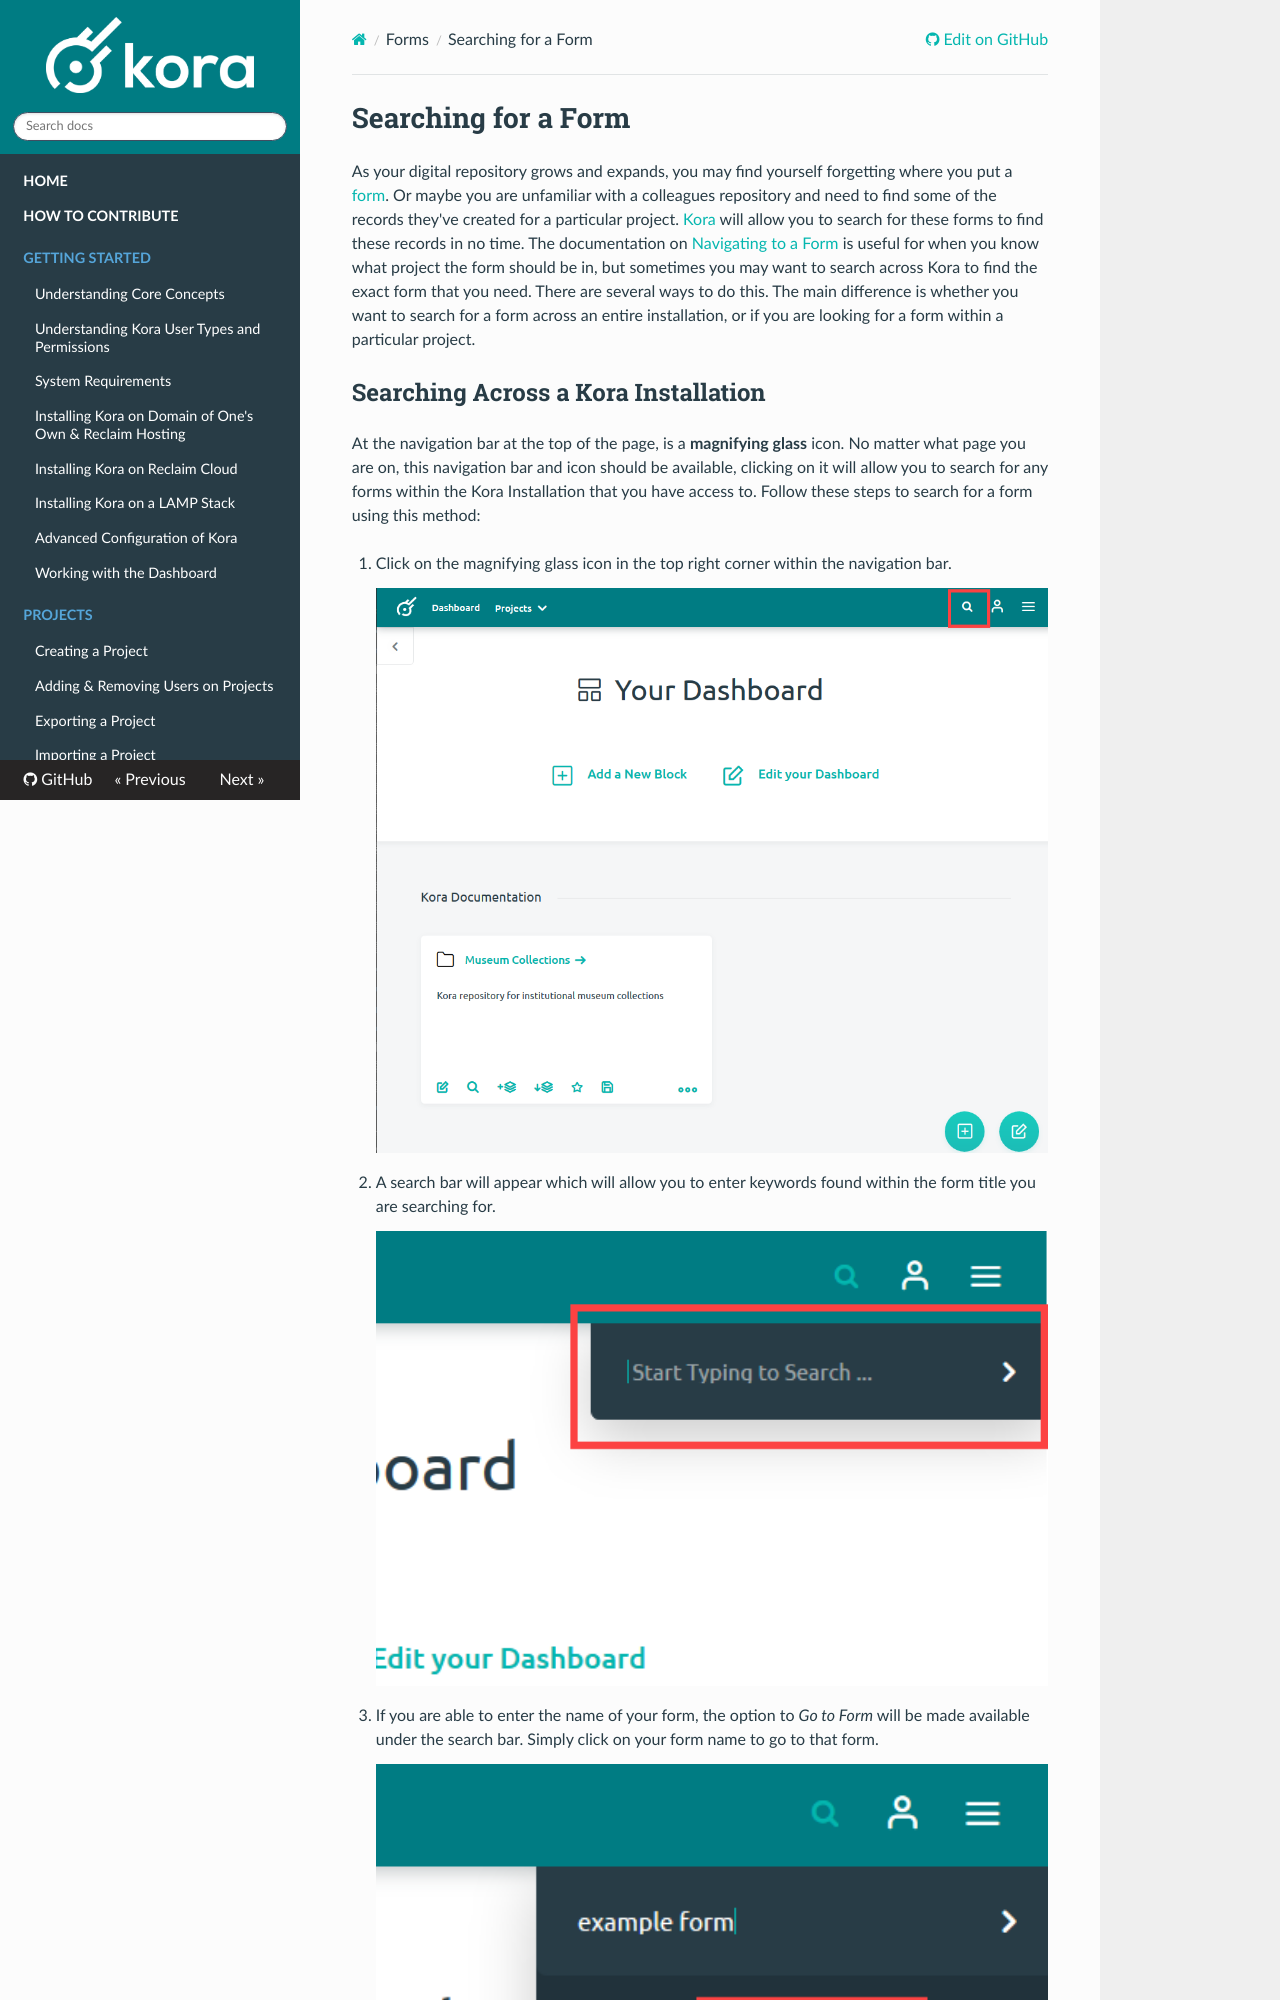

repository: MSU-DHI-Lab/kora-documentation · page: forms/searching_for_a_form/index.html · generator: mkdocs

---
title: Searching for a Form
---
# Searching for a Form

As your digital repository grows and expands, you may find yourself forgetting where you put a [form](../forms/creating_a_form.md). Or maybe you are unfamiliar with a colleagues repository and need to find some of the records they've created for a particular project. [Kora](../getting-started/core_concepts.md) will allow you to search for these forms to find these records in no time. The documentation on [Navigating to a Form](../forms/navigating_to_a_form.md) is useful for when you know what project the form should be in, but sometimes you may want to search across Kora to find the exact form that you need. There are several ways to do this. The main difference is whether you want to search for a form across an entire installation, or if you are looking for a form within a particular project.
